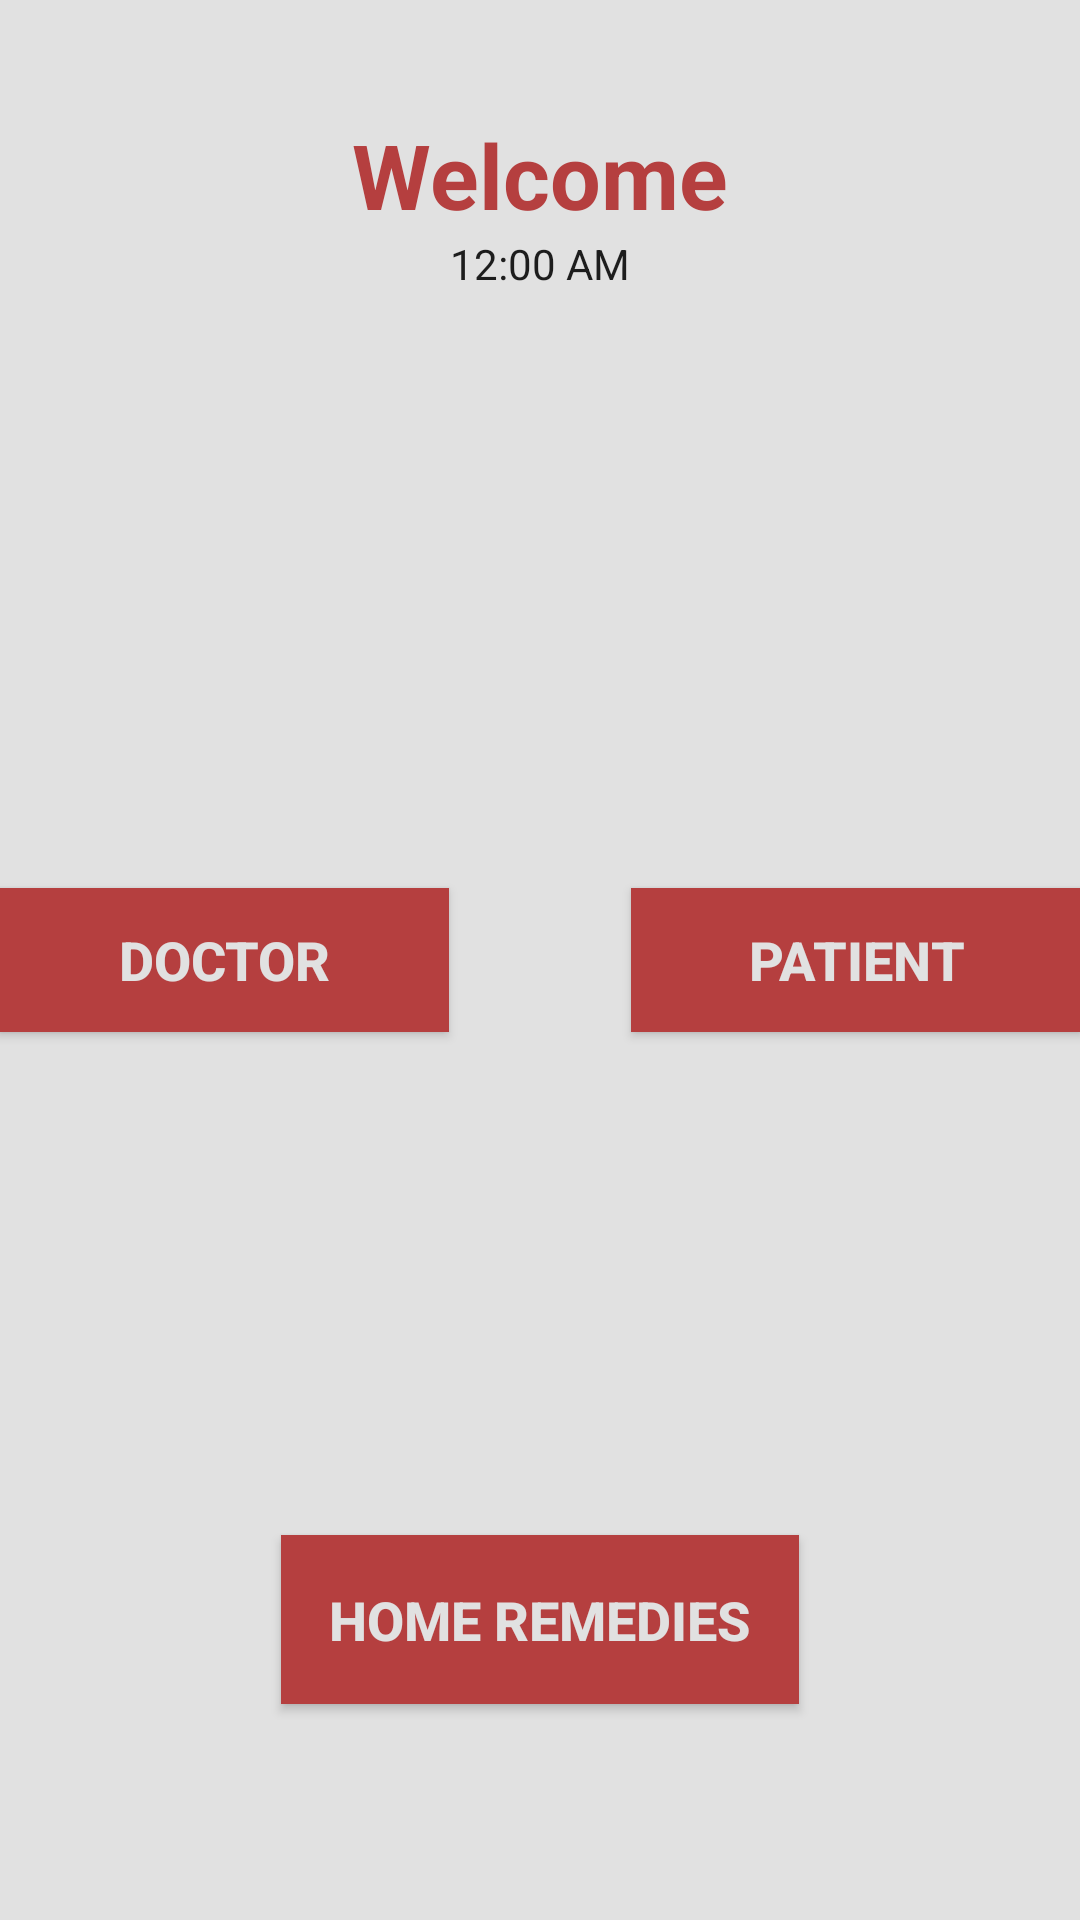

Reconstruct the res/layout file that produces this screen, plus the resources it refers to.
<!-- AndroidManifest.xml: application theme AppTheme -->
<!-- res/layout/content_main.xml -->
<?xml version="1.0" encoding="utf-8"?>
<RelativeLayout xmlns:android="http://schemas.android.com/apk/res/android"
    xmlns:app="http://schemas.android.com/apk/res-auto"
    xmlns:tools="http://schemas.android.com/tools"
    android:id="@+id/content_main"
    android:layout_width="match_parent"
    android:background="@color/grey"
    android:layout_height="match_parent"
    android:paddingBottom="@dimen/activity_vertical_margin"
    android:paddingLeft="@dimen/activity_horizontal_margin"
    android:paddingRight="@dimen/activity_horizontal_margin"
    android:paddingTop="@dimen/activity_vertical_margin"
    app:layout_behavior="@string/appbar_scrolling_view_behavior"
    tools:context="com.example.saransh.ruby.MainActivity"
    tools:showIn="@layout/app_bar_main">

    <Button
        android:text="Doctor"
        android:width="150dp"
        android:textSize="18dp"
        android:textStyle="bold"
        android:textColor="@color/grey"
        android:background="@color/maroon"
        android:layout_width="wrap_content"
        android:layout_height="wrap_content"
        android:layout_centerVertical="true"
        android:layout_alignParentStart="true"
        android:id="@+id/button"
        android:onClick="doctor"/>

    <Button
        android:text="Patient"
        android:width="150dp"
        android:textSize="18dp"
        android:textStyle="bold"
        android:textColor="@color/grey"
        android:background="@color/maroon"
        android:layout_width="wrap_content"
        android:layout_height="wrap_content"
        android:layout_alignTop="@+id/button"
        android:layout_alignParentEnd="true"
        android:id="@+id/button2"
        android:onClick="patientClick"/>

    <TextView
        android:text="Welcome"
        android:textSize="30dp"
        android:textStyle="bold"
        android:textColor="@color/maroon"
        android:layout_width="wrap_content"
        android:layout_height="wrap_content"
        android:layout_alignParentTop="true"
        android:layout_centerHorizontal="true"
        android:layout_marginTop="38dp"
        android:id="@+id/textView2" />

    <TextClock
        android:layout_width="wrap_content"

        android:layout_height="wrap_content"
        android:layout_below="@+id/textView2"
        android:layout_centerHorizontal="true"
        android:id="@+id/textClock" />

    <Button
        android:text="Home Remedies"
        android:padding="16dp"
        android:textSize="18dp"
        android:textStyle="bold"
        android:textColor="@color/grey"
        android:background="@color/maroon"
        android:layout_width="wrap_content"
        android:layout_height="wrap_content"
        android:layout_alignParentBottom="true"
        android:layout_centerHorizontal="true"
        android:layout_marginBottom="72dp"
        android:id="@+id/button11"
        android:onClick="pdf"/>

</RelativeLayout>
<!-- res/layout/app_bar_main.xml (included above) -->
<?xml version="1.0" encoding="utf-8"?>
<android.support.design.widget.CoordinatorLayout xmlns:android="http://schemas.android.com/apk/res/android"
    xmlns:app="http://schemas.android.com/apk/res-auto"
    xmlns:tools="http://schemas.android.com/tools"
    android:layout_width="match_parent"
    android:layout_height="match_parent"
    android:fitsSystemWindows="true"
    tools:context="com.example.saransh.ruby.MainActivity">

    <android.support.design.widget.AppBarLayout
        android:layout_width="match_parent"
        android:layout_height="wrap_content"
        android:theme="@style/AppTheme.AppBarOverlay">

        <android.support.v7.widget.Toolbar
            android:id="@+id/toolbar"
            android:layout_width="match_parent"
            android:layout_height="?attr/actionBarSize"
            android:background="?attr/colorPrimary"
            app:popupTheme="@style/AppTheme.PopupOverlay" />

    </android.support.design.widget.AppBarLayout>

    <include layout="@layout/content_main" />

    <android.support.design.widget.FloatingActionButton
        android:id="@+id/fab"
        android:layout_width="wrap_content"
        android:layout_height="wrap_content"
        android:layout_gravity="bottom|end"
        android:layout_margin="@dimen/fab_margin"
        app:srcCompat="@android:drawable/ic_dialog_email" />

</android.support.design.widget.CoordinatorLayout>
<!-- resources referenced by this layout -->
<resources>
  <color name="grey">#e1e1e1</color>
  <color name="maroon">#b53f3f</color>
  <style name="AppTheme.AppBarOverlay" parent="ThemeOverlay.AppCompat.Dark.ActionBar" />
  <style name="AppTheme.PopupOverlay" parent="ThemeOverlay.AppCompat.Light" />
  <style name="AppTheme" parent="Theme.AppCompat.Light.DarkActionBar">
          
          <item name="colorPrimary">@color/maroon</item>
          <item name="colorPrimaryDark">@color/maroon</item>
          <item name="colorAccent">@color/maroon</item>
      </style>
</resources>
